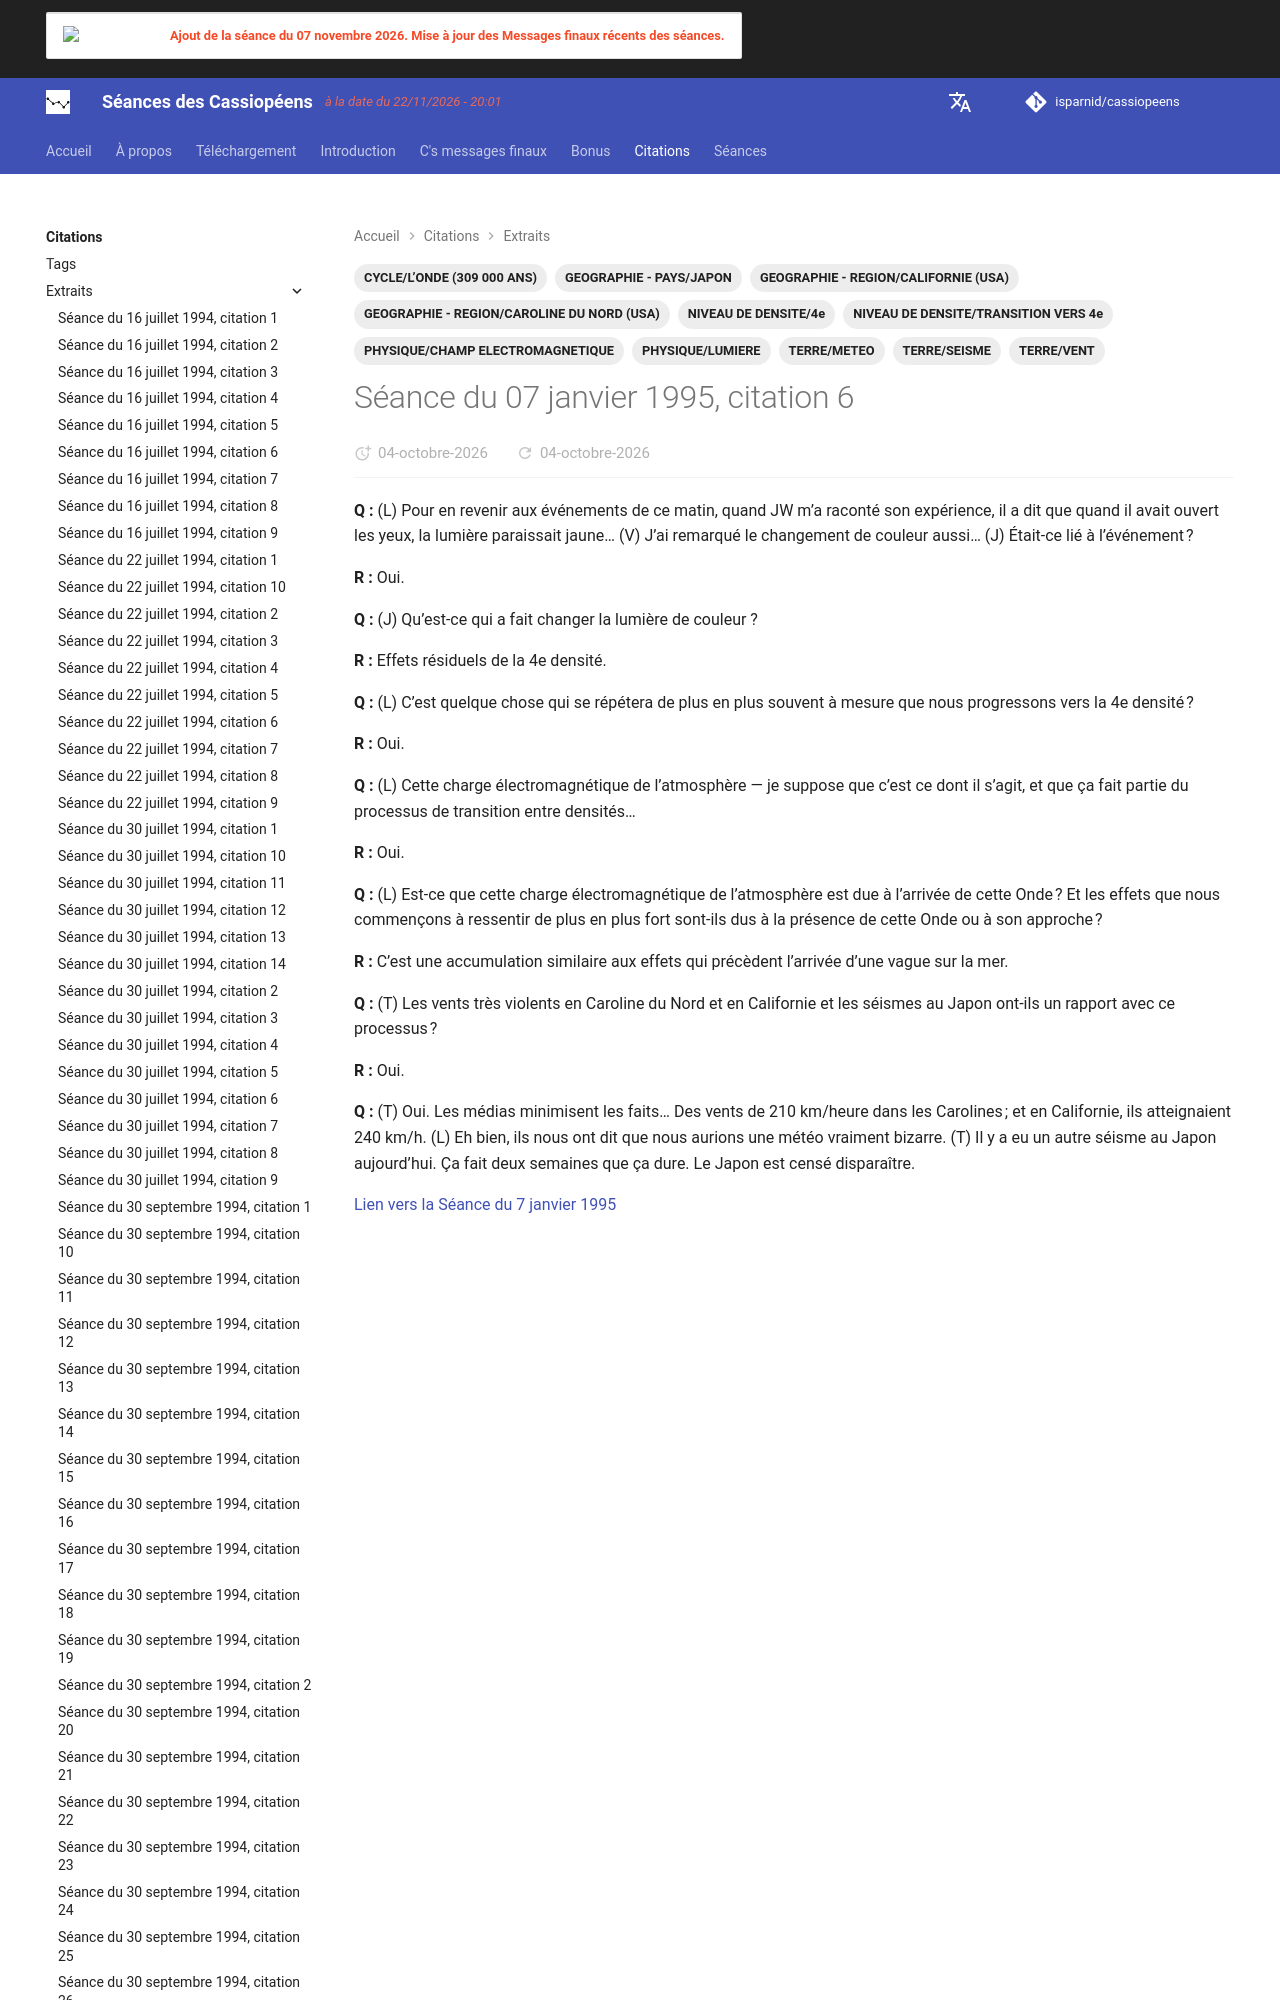

repository: isparnid/cassiopeens · page: citations/extraits/1995-01-07_citation-6/index.html · generator: mkdocs

---
title: "Séance du 07 janvier 1995, citation 6"
date:
  created: 2026-09-26
  updated: 2026-09-26
tags:
  - CYCLE/L’ONDE (309 000 ANS)
  - GEOGRAPHIE - PAYS/JAPON
  - GEOGRAPHIE - REGION/CALIFORNIE (USA)
  -
